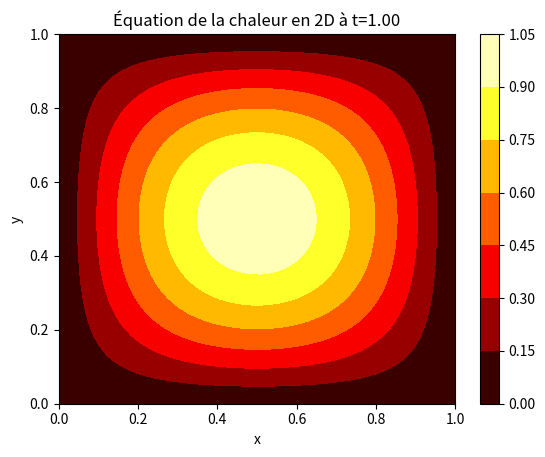
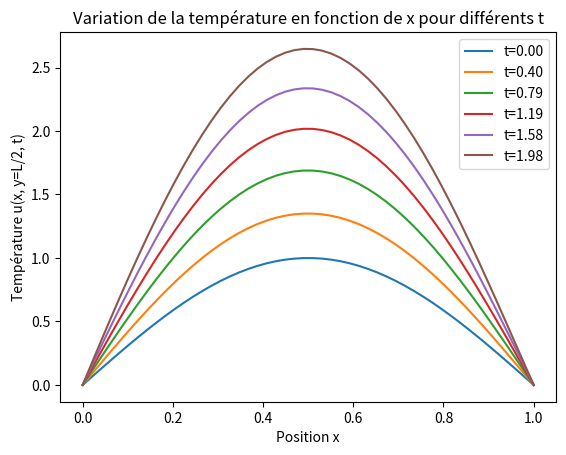
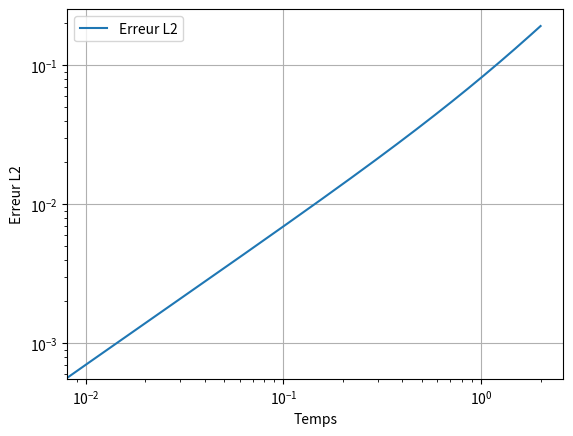

Write the Python code that produced these figures, in order.
import numpy as np
import matplotlib.pyplot as plt
import sympy as sp

# Paramètres
Lx, Ly = 1.0, 1.0  # Dimensions du domaine
T = 2.0  # Temps total
nx, ny = 50, 50  # Nombre de points en espace
D = 0.01
dx = Lx / (nx - 1)
dy = Ly / (ny - 1)
dt = min(dx, dy)**2 / (4 * D)  # Pas de temps
nt = int(T / dt)  # Discrétisation en temps
Cx = 0.03  # Coefficient de convection selon x
Cy = 0.02  # Coefficient de convection selon y

# Initialisation des matrices de température
u = np.zeros((nt, nx, ny))
x = np.linspace(0, Lx, nx)
y = np.linspace(0, Ly, ny)
t = np.linspace(0, T, nt)
X, Y = np.meshgrid(x, y)


#Permet de calculer f(x,y,t) pour u quelconque par le calcul formel, il suffit de modifier u_ex dans la fonction
def determinate_f():
    a, b, u = sp.symbols('a b u') #les variables sont a, b et u pour la résolution formelle 
    u_ex=sp.sin(sp.pi * a) * sp.sin(sp.pi * b) * (1 + u)
    du_dx = sp.diff(u_ex, a)
    du_dy = sp.diff(u_ex, b)
    du_dx_2 = sp.diff(du_dx, a)
    du_dy_2 = sp.diff(du_dx, b)
    du_dt = sp.diff(u_ex, u)
    f = du_dt - D * (du_dx_2+du_dy_2) + Cx * du_dx + Cy * du_dy
    print(f)
    return f

# a, b, u = sp.symbols('a b u')
# f=determinate_f()

def function_f(x, y, t):
    """Terme source."""
    return D*np.pi**2*(t + 1)*np.sin(np.pi*x)*np.sin(np.pi*y) + Cy*np.pi*(t + 1)*np.sin(np.pi*x)*np.cos(np.pi*y) + Cx*np.pi*(t + 1)*np.sin(np.pi*y)*np.cos(np.pi*x) - D*np.pi**2*(t + 1)*np.cos(np.pi*x)*np.cos(np.pi*y) + np.sin(np.pi*x)*np.sin(np.pi*y)



# Condition initiale
u[0, :, :] = np.sin(np.pi * X) * np.sin(np.pi * Y)

# Conditions aux limites
def apply_boundary_conditions(u_n):
    """Applique les conditions aux limites Dirichlet."""
    u_n[:, 0] = 0  # Dirichlet à gauche
    u_n[:, -1] = 0  # Dirichlet à droite
    u_n[0, :] = 0  # Dirichlet en bas
    u_n[-1, :] = 0  # Dirichlet en haut
    return u_n

# Boucle temporelle
for n in range(0, nt - 1):
    for i in range(1, nx - 1):
        for j in range(1, ny - 1):
            diffusion = D * ((u[n, i + 1, j] - 2 * u[n, i, j] + u[n, i - 1, j]) / dx**2 +
                             (u[n, i, j + 1] - 2 * u[n, i, j] + u[n, i, j - 1]) / dy**2)
            convection_x = -Cx * (u[n, i + 1, j] - u[n, i - 1, j]) / (2 * dx)  # Convection selon x
            convection_y = -Cy * (u[n, i, j + 1] - u[n, i, j - 1]) / (2 * dy)  # Convection selon y
            source = function_f(x[i], y[j], t[n])
            u[n + 1, i, j] = u[n, i, j] + dt * (diffusion + convection_x + convection_y + source)
    u[n + 1, :, :] = apply_boundary_conditions(u[n + 1, :, :])

# Calcul de l'erreur en norme L2
def u_exact(x, y, t, D=D):
    return np.sin(np.pi * x) * np.sin(np.pi * y) * (1 + t)

u_exact_mat = np.zeros((nt, nx, ny))
for n in range(nt):
    for i in range(nx):
        for j in range(ny):
            u_exact_mat[n, i, j] = u_exact(x[i], y[j], t[n])

L2_error = np.sqrt(np.sum((u - u_exact_mat)**2) * dx * dy * dt)
print(f"Erreur en norme L2: {L2_error}")

#Affichage des résultats pour t=1
plt.contourf(X, Y, u[1, :, :], cmap='hot')
plt.colorbar()
plt.title(f"Équation de la chaleur en 2D à t={1:.2f}")
plt.xlabel('x')
plt.ylabel('y')
plt.show()


# Variation de température en fonction de x pour t donnés
for n in range(0, nt, nt // 5):
    plt.plot(x, u[n, :, ny//2], label=f"t={n * dt:.2f}")

plt.xlabel("Position x")
plt.ylabel("Température u(x, y=L/2, t)")
plt.legend()
plt.title("Variation de la température en fonction de x pour différents t")
plt.show()

# Tracer l'erreur L2 en fonction du temps
L2_error_time=np.sqrt(np.sum((u - u_exact_mat)**2, axis=(1, 2)) * dx * dy)

plt.figure()
plt.plot(t, L2_error_time, label="Erreur L2")
plt.xlabel("Temps")
plt.xscale('log')
plt.yscale('log')
plt.ylabel("Erreur L2")
plt.legend()
plt.grid()
plt.show()
